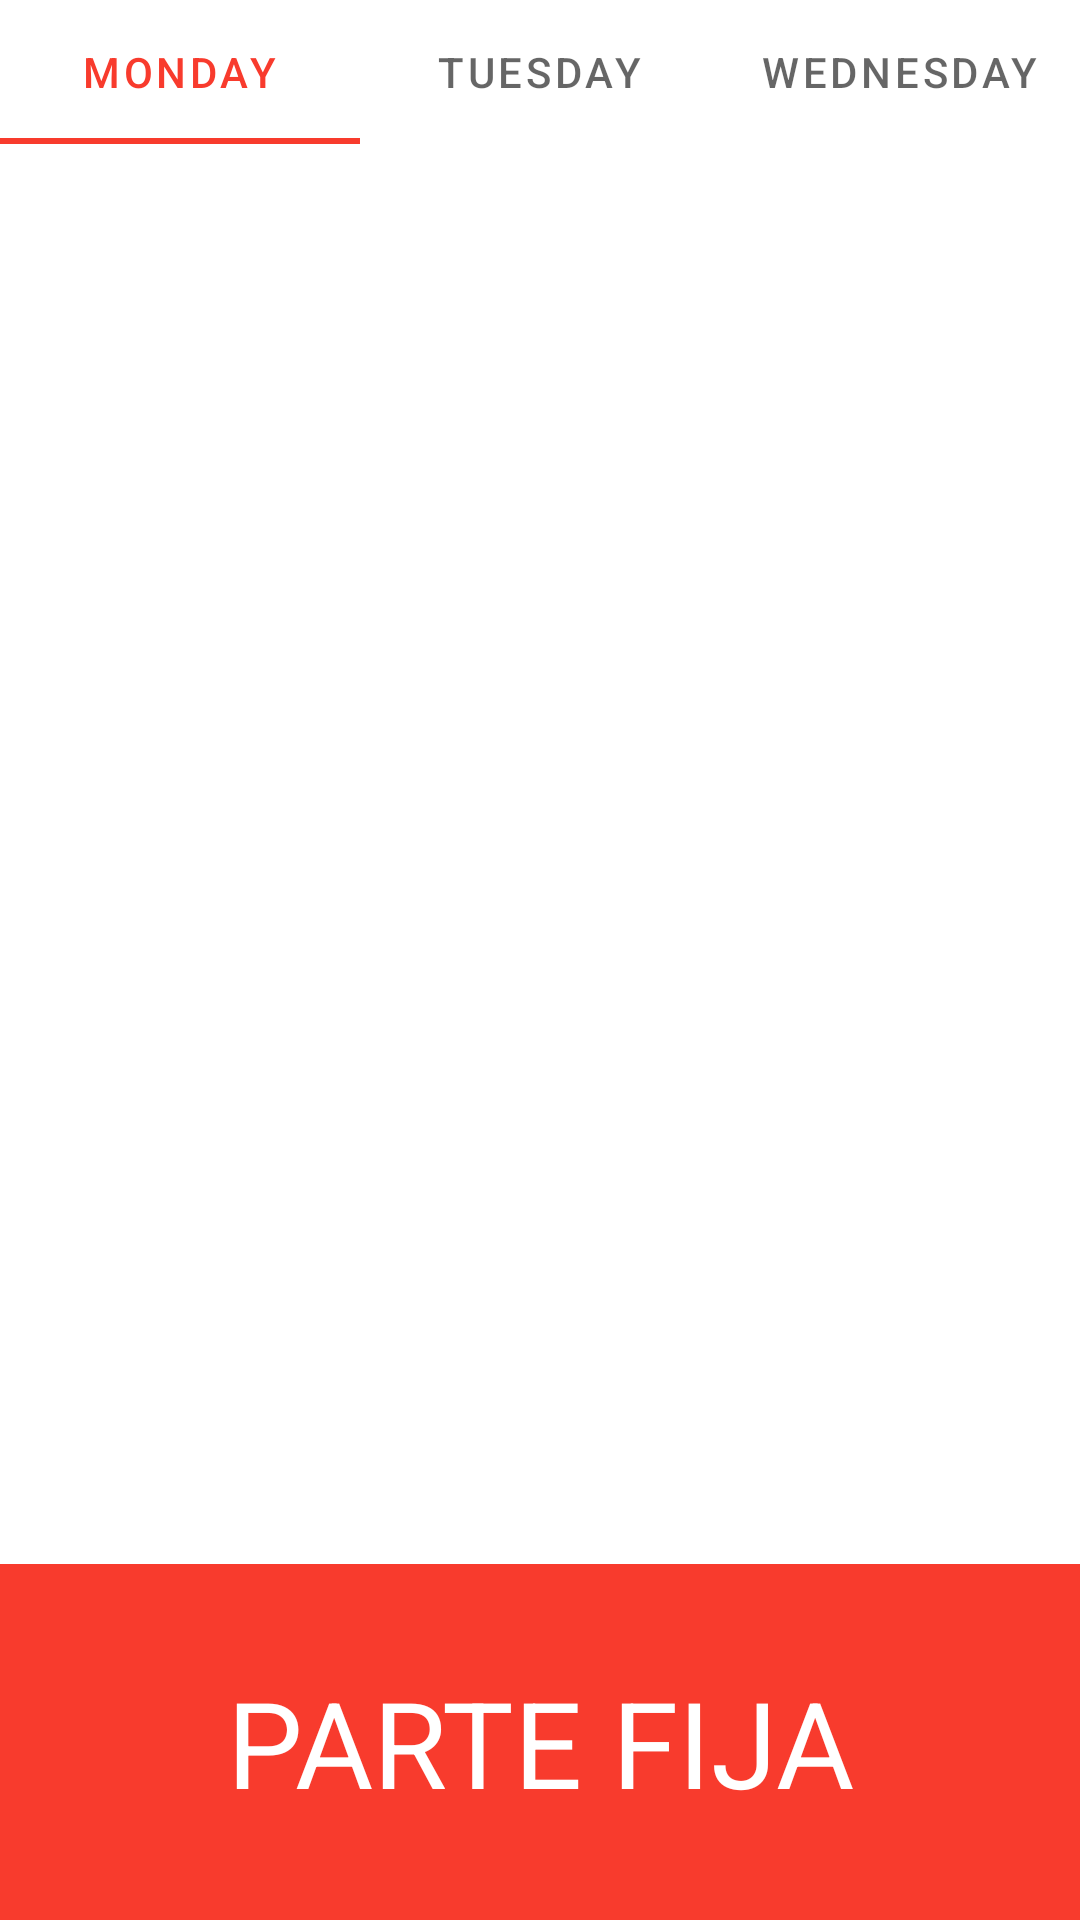

The Android layout XML behind this screen, and the referenced resources:
<!-- AndroidManifest.xml: application theme Theme.AppCursoPUE -->
<!-- res/layout/activity_tabs.xml -->
<?xml version="1.0" encoding="utf-8"?>
<LinearLayout xmlns:android="http://schemas.android.com/apk/res/android"
    xmlns:app="http://schemas.android.com/apk/res-auto"
    xmlns:tools="http://schemas.android.com/tools"
    android:id="@+id/main"
    android:orientation="vertical"
    android:layout_width="match_parent"
    android:layout_height="match_parent"
    tools:context=".tabs.TabsActivity">

    <com.google.android.material.tabs.TabLayout
        android:id="@+id/tablayout"
        android:layout_width="match_parent"
        android:layout_height="wrap_content">

                <com.google.android.material.tabs.TabItem
                    android:layout_width="wrap_content"
                    android:layout_height="wrap_content"
                    android:text="Monday" />

                <com.google.android.material.tabs.TabItem
                    android:layout_width="wrap_content"
                    android:layout_height="wrap_content"
                    android:text="Tuesday" />

                <com.google.android.material.tabs.TabItem
                    android:layout_width="wrap_content"
                    android:layout_height="wrap_content"
                    android:text="Wednesday" />

    </com.google.android.material.tabs.TabLayout>

    <androidx.viewpager2.widget.ViewPager2
        android:id="@+id/vptl"
        android:layout_width="match_parent"
        android:layout_height="0px"
        android:layout_weight="8"></androidx.viewpager2.widget.ViewPager2>

    <TextView
        android:layout_width="match_parent"
        android:layout_height="0px"
        android:layout_weight="2"
        android:text="PARTE FIJA"
        android:gravity="center"
        android:textSize="40sp"
        android:textColor="@color/white"
        android:background="@color/rojoverdadero"
        />

</LinearLayout>
<!-- resources referenced by this layout -->
<resources>
  <color name="rojoverdadero">#F83B2D</color>
  <color name="white">#FFFFFFFF</color>
  <style name="Theme.AppCursoPUE" parent="Base.Theme.AppCursoPUE" />
  <style name="Base.Theme.AppCursoPUE" parent="Theme.MaterialComponents.DayNight.DarkActionBar">
          
          <item name="colorPrimary">@color/rojoverdadero</item>
          <item name="colorSecondary">@color/marino</item>
      </style>
  <color name="marino">#3F51B5</color>
</resources>
